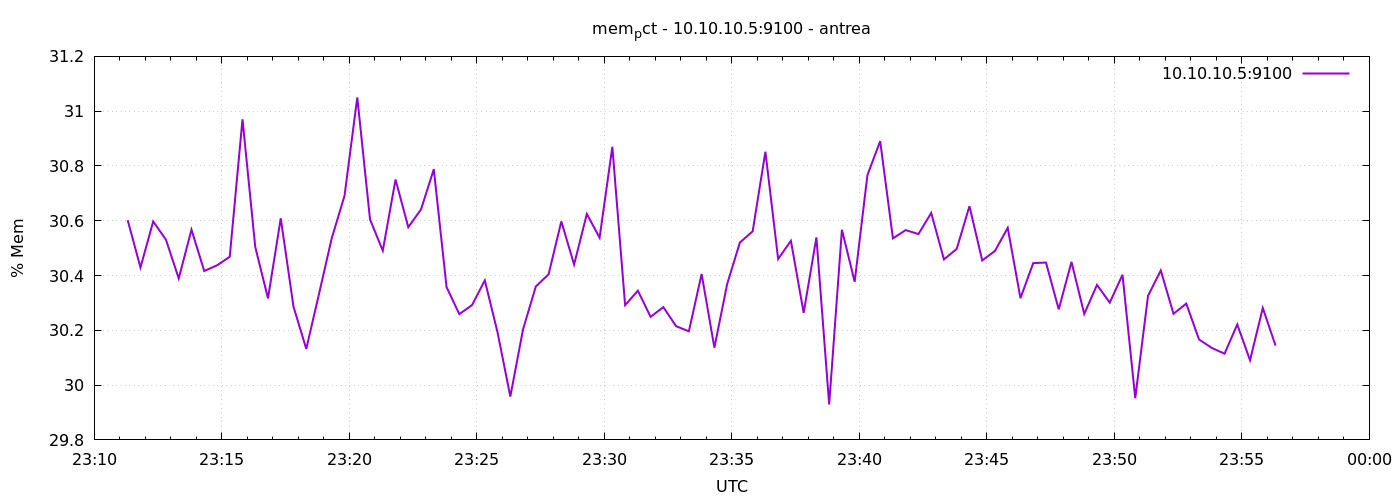

The data file committed next to this chart (first rows):
1777245079	30.60194813939222
1777245109	30.43
1777245139	30.6
1777245169	30.53
1777245199	30.39
1777245229	30.57
1777245259	30.42
1777245289	30.44
1777245319	30.47
1777245349	30.97
1777245379	30.5
1777245409	30.32
1777245439	30.61
1777245469	30.29
1777245499	30.13
1777245529	30.33
1777245559	30.54
1777245589	30.69
1777245619	31.05
1777245649	30.6
1777245679	30.49
1777245709	30.75
1777245739	30.58
1777245769	30.64
1777245799	30.79
1777245829	30.36
1777245859	30.26
1777245889	30.29
1777245919	30.38
1777245949	30.19
1777245979	29.96
1777246009	30.2
1777246039	30.36
1777246069	30.4
1777246099	30.6
1777246129	30.44
1777246159	30.62
1777246189	30.54
1777246219	30.87
1777246249	30.29
1777246279	30.34
1777246309	30.25
1777246339	30.28
1777246369	30.22
1777246399	30.2
1777246429	30.41
1777246459	30.14
1777246489	30.37
1777246519	30.52
1777246549	30.56
1777246579	30.85
1777246609	30.46
1777246639	30.53
1777246669	30.26
1777246699	30.54
1777246729	29.93
1777246759	30.57
1777246789	30.38
1777246819	30.77
1777246849	30.89
1777246879	30.54
... 30 more rows
